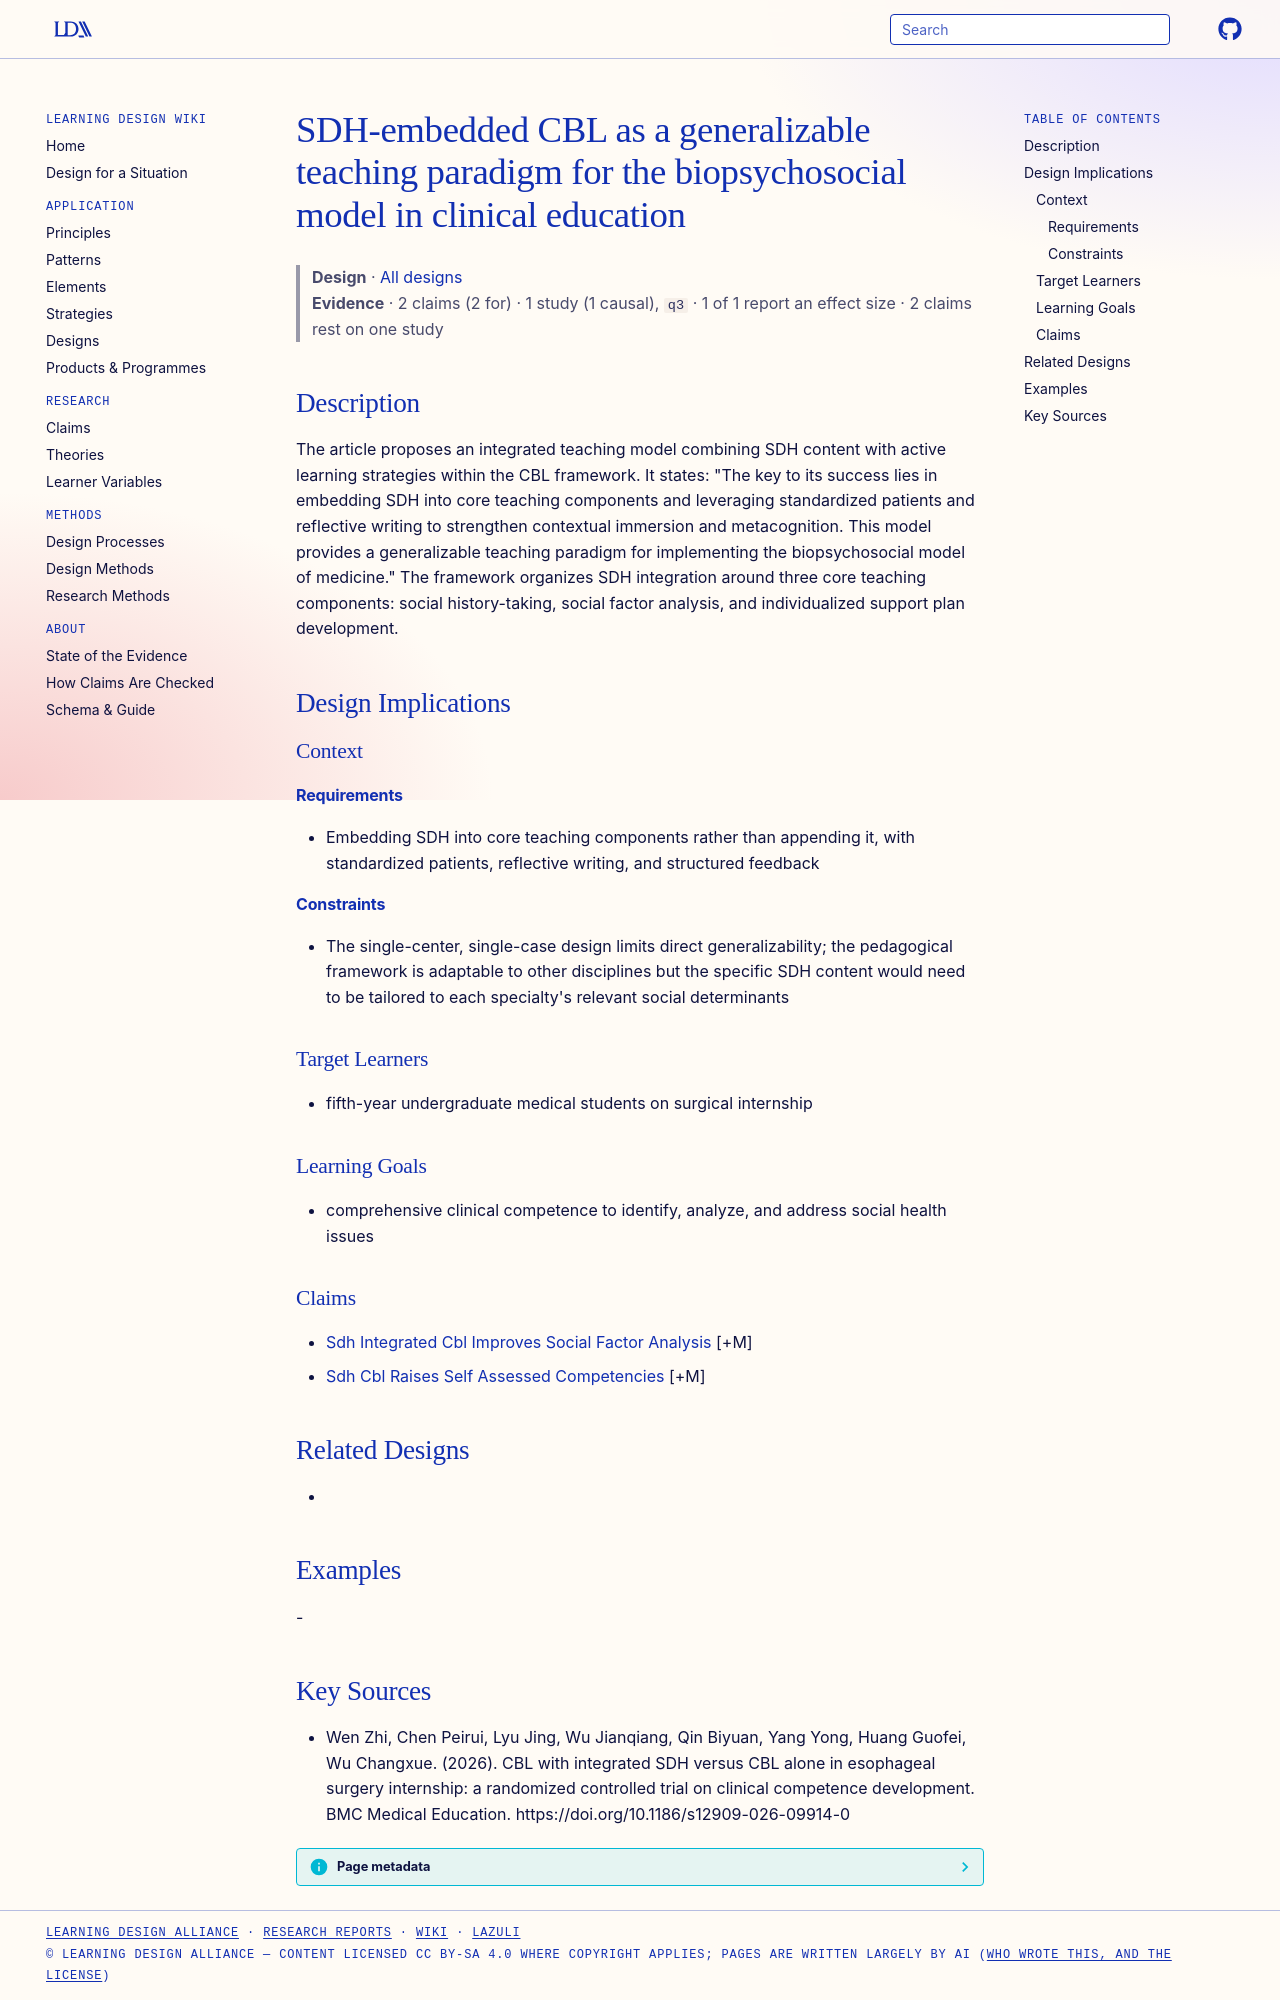

repository: Learning-Design-Alliance/learning-wiki · page: designs/sdh-embedded-cbl-biopsychosocial-paradigm/index.html · generator: mkdocs

---
type: design
id: sdh-embedded-cbl-biopsychosocial-paradigm
title: SDH-embedded CBL as a generalizable teaching paradigm for the biopsychosocial model in clinical education
description: The article proposes an integrated teaching model combining SDH content with active learning strategies within the CBL framework.
status: review
generated:
  by: "process:settle-candidates"
  at: 2026-11-04
sources:
  - id: wen-zhi-2026
    resource: "https://doi.org/10.1186/s12909-026-09914-0"
    title: "Wen Zhi, Chen Peirui, Lyu Jing, Wu Jianqiang, Qin Biyuan, Yang Yong, Huang Guofei, Wu Changxue. (2026). CBL with integrated SDH versus CBL alone in esophageal surgery internship: a randomized controlled trial on clinical competence development. BMC Medical Education. https://doi.org/10.1186/s12909-026-09914-0"
    author: Wen Zhi, Chen Peirui, Lyu Jing, Wu Jianqiang, Qin Biyuan, Yang Yong, Huang Guofei, Wu Changxue
---

# SDH-embedded CBL as a generalizable teaching paradigm for the biopsychosocial model in clinical education

> **Design** · [All designs](index.md)
> **Evidence** · 2 claims (2 for) · 1 study (1 causal), `q3` · 1 of 1 report an effect size · 2 claims rest on one study

## Description
The article proposes an integrated teaching model combining SDH content with active learning strategies within the CBL framework. It states: "The key to its success lies in embedding SDH into core teaching components and leveraging standardized patients and reflective writing to strengthen contextual immersion and metacognition. This model provides a generalizable teaching paradigm for implementing the biopsychosocial model of medicine." The framework organizes SDH integration around three core teaching components: social history-taking, social factor analysis, and individualized support plan development.

## Design Implications

### Context
#### Requirements
- Embedding SDH into core teaching components rather than appending it, with standardized patients, reflective writing, and structured feedback
#### Constraints
- The single-center, single-case design limits direct generalizability; the pedagogical framework is adaptable to other disciplines but the specific SDH content would need to be tailored to each specialty's relevant social determinants

### Target Learners
- fifth-year undergraduate medical students on surgical internship

### Learning Goals
- comprehensive clinical competence to identify, analyze, and address social health issues

### Claims
- [Sdh Integrated Cbl Improves Social Factor Analysis](../claims/sdh-integrated-cbl-improves-social-factor-analysis.md) [+M]
- [Sdh Cbl Raises Self Assessed Competencies](../claims/sdh-cbl-raises-self-assessed-competencies.md) [+M]

## Related Designs
- 

## Examples
-

## Key Sources
- Wen Zhi, Chen Peirui, Lyu Jing, Wu Jianqiang, Qin Biyuan, Yang Yong, Huang Guofei, Wu Changxue. (2026). CBL with integrated SDH versus CBL alone in esophageal surgery internship: a randomized controlled trial on clinical competence development. BMC Medical Education. https://doi.org/10.1186/s12909-026-09914-0
